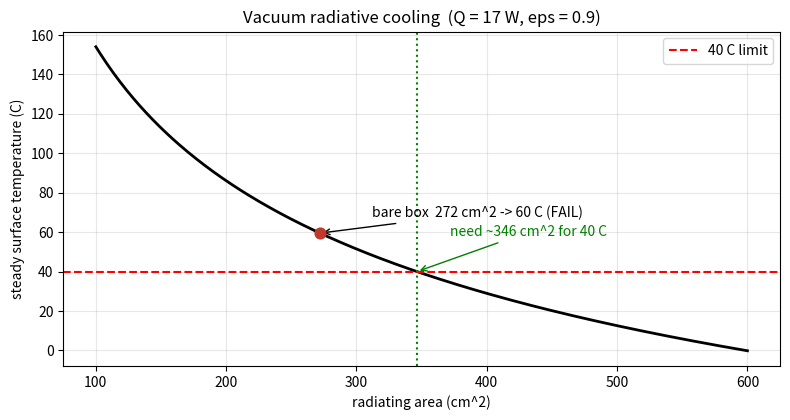

Here is the Python script that generated this plot:
"""
Radiator sizing for the payload pod in vacuum (space-environment bonus).

Steady-state radiation energy balance:
    Q = eps * sigma * A * (Ts^4 - Tsink^4)

- Computes the temperature the bare enclosure would reach in vacuum.
- Computes the high-emissivity radiating area needed to hold the 40 C limit.
- Saves the Ts-vs-area sizing curve.

Run:  python radiator_sizing.py
"""
import numpy as np
import matplotlib
matplotlib.use("Agg")
import matplotlib.pyplot as plt

SIGMA  = 5.67e-8      # Stefan-Boltzmann constant, W/m^2 K^4
EPS    = 0.90         # emissivity of a high-emissivity (black) coating
Q      = 17.0         # W, total dissipation (2 resistors + MOSFET + electronics)
T_SINK = 0.0          # K, deep-space sink (idealized; a real orbit is warmer)
A_BOX  = 0.0272       # m^2, external area of the 90 x 65 x 50 mm enclosure
T_LIMIT = 40.0        # C, the spec constraint


def Ts_for_area(A):
    """Steady surface temperature (C) that radiates Q from area A."""
    return (Q / (EPS * SIGMA * A) + T_SINK**4) ** 0.25 - 273.15


def area_for_T(T_C):
    """Radiating area (m^2) needed to hold surface temperature T_C."""
    return Q / (EPS * SIGMA * ((T_C + 273.15) ** 4 - T_SINK**4))


if __name__ == "__main__":
    T_box = Ts_for_area(A_BOX)
    A_req = area_for_T(T_LIMIT)
    print(f"Bare enclosure  ({A_BOX*1e4:.0f} cm^2):  Ts = {T_box:.1f} C  "
          f"-> {'PASS' if T_box <= T_LIMIT else 'FAIL'}")
    print(f"Area required for {T_LIMIT:.0f} C:  {A_req*1e4:.0f} cm^2  "
          f"({A_req:.4f} m^2)")

    A = np.linspace(0.010, 0.060, 300)
    plt.figure(figsize=(8, 4.3))
    plt.plot(A * 1e4, Ts_for_area(A), "k-", lw=2)
    plt.axhline(T_LIMIT, ls="--", color="red", label=f"{T_LIMIT:.0f} C limit")
    plt.scatter([A_BOX * 1e4], [T_box], color="#c0392b", zorder=5, s=60)
    plt.annotate(f"bare box  {A_BOX*1e4:.0f} cm^2 -> {T_box:.0f} C (FAIL)",
                 xy=(A_BOX*1e4, T_box), xytext=(A_BOX*1e4+40, T_box+8),
                 arrowprops=dict(arrowstyle="->"))
    plt.axvline(A_req * 1e4, ls=":", color="green")
    plt.annotate(f"need ~{A_req*1e4:.0f} cm^2 for {T_LIMIT:.0f} C",
                 xy=(A_req*1e4, T_LIMIT), xytext=(A_req*1e4+25, T_LIMIT+18),
                 color="green", arrowprops=dict(arrowstyle="->", color="green"))
    plt.xlabel("radiating area (cm^2)")
    plt.ylabel("steady surface temperature (C)")
    plt.title(f"Vacuum radiative cooling  (Q = {Q:.0f} W, eps = {EPS})")
    plt.legend(); plt.grid(alpha=0.3); plt.tight_layout()
    plt.savefig("radiator_sizing.png", dpi=150)
    print("saved radiator_sizing.png")
